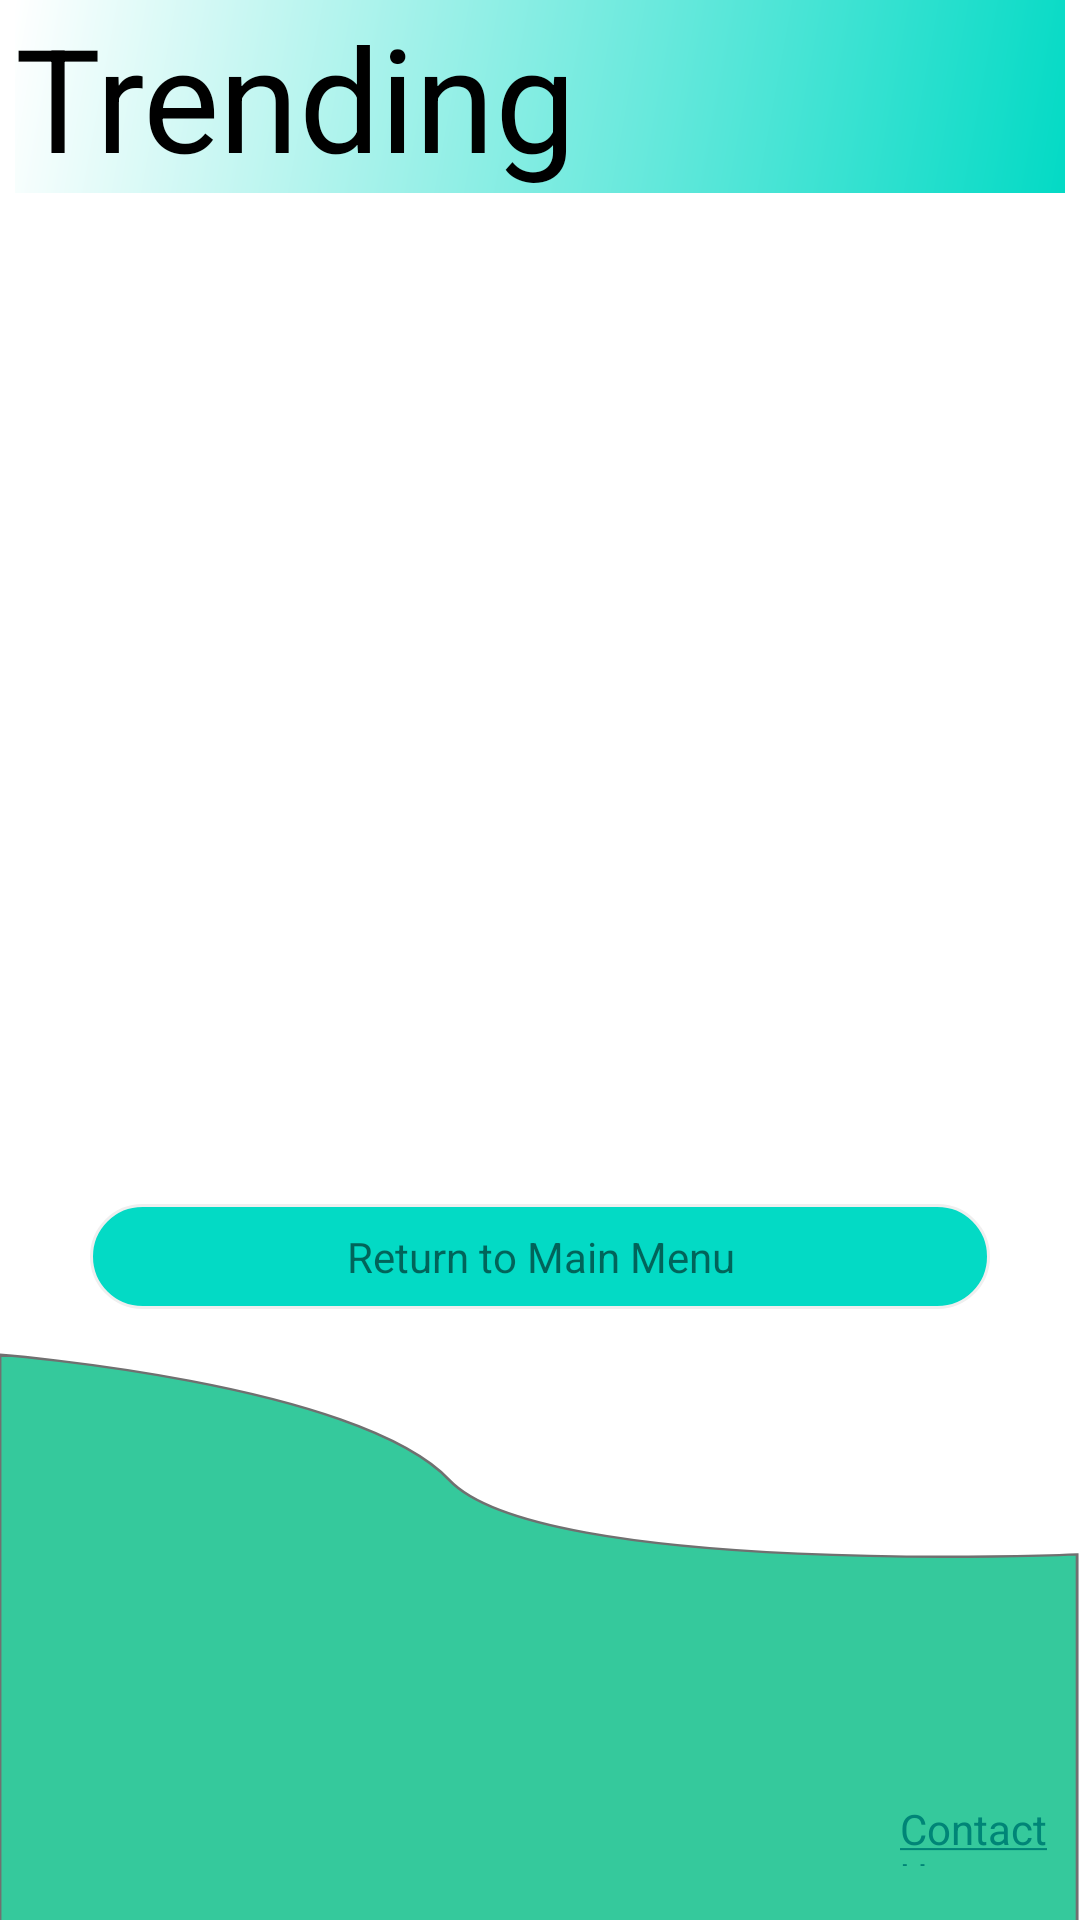

The Android layout XML behind this screen, and the referenced resources:
<!-- AndroidManifest.xml: activity theme Actions -->
<!-- res/layout/activity_trend.xml -->
<?xml version="1.0" encoding="utf-8"?>
<RelativeLayout
    xmlns:android="http://schemas.android.com/apk/res/android"
    xmlns:app="http://schemas.android.com/apk/res-auto"
    xmlns:tools="http://schemas.android.com/tools"
    android:layout_width="match_parent"
    android:layout_height="match_parent"
    android:layout_marginTop="24dp"
    tools:context=".TrendActivity">

    <TextView
        android:id="@+id/trendingTitle"
        android:layout_width="match_parent"
        android:layout_height="wrap_content"
        android:layout_alignParentTop="true"
        android:layout_centerHorizontal="true"
        android:layout_marginStart="10dp"
        android:background="@drawable/gradient"
        android:text="Trending"
        android:textColor="@color/black"
        android:textSize="48sp" />

    <ListView
        android:id="@+id/trendList"
        android:layout_width="187dp"
        android:layout_height="265dp"
        android:layout_below="@id/trendingTitle"
        android:layout_alignParentStart="true"
        android:layout_alignParentEnd="true"
        android:layout_centerHorizontal="true"
        android:layout_gravity="center"
        android:layout_marginStart="100dp"
        android:layout_marginTop="26dp"
        android:layout_marginEnd="100dp"
        android:textAlignment="center" />

    <TextView
        android:id="@+id/returnButton"
        android:layout_width="wrap_content"
        android:layout_height="35dp"
        android:layout_below="@id/trendList"
        android:layout_centerHorizontal="true"
        android:layout_marginTop="46dp"
        android:background="@drawable/pill_big"
        android:gravity="center"
        android:text="Return to Main Menu"
        tools:layout_editor_absoluteX="77dp"
        tools:layout_editor_absoluteY="119dp" />

    <TextView
        android:id="@+id/textView"
        android:layout_width="wrap_content"
        android:layout_height="wrap_content"
        android:layout_marginStart="25dp"
        android:layout_marginTop="600dp"
        android:layout_marginEnd="32dp"
        android:layout_marginBottom="40dp"
        android:text="FooDStadium ©" />

    <TextView
        android:id="@+id/textView2"
        android:layout_width="wrap_content"
        android:layout_height="wrap_content"
        android:layout_marginTop="600dp"
        android:layout_marginStart="300dp"
        android:layout_marginBottom="18dp"
        android:text="@string/contact_us" />

</RelativeLayout>
<!-- resources referenced by this layout -->
<resources>
  <color name="black">#000000</color>
  <!-- drawable gradient (drawable) -->
  <?xml version="1.0" encoding="utf-8"?>
  <shape xmlns:android="http://schemas.android.com/apk/res/android">
      <gradient
          android:type="linear"
          android:angle="315"
          android:startColor="#FFFFFF"
          android:endColor="#03DAC5" />
  </shape>
  <!-- drawable pill_big (drawable) -->
  <?xml version="1.0" encoding="utf-8"?>
  <shape xmlns:android="http://schemas.android.com/apk/res/android"
      android:dither="true"
      android:shape="rectangle">
  
      <corners android:radius="120dp" />
  
      <solid android:color="@color/colorAccent" />
  
      <stroke
          android:width="1dp"
          android:color="#efefef" />
  
      <size
          android:width="300dp"
          android:height="120dp" />
  
  </shape>
  <string name="contact_us"><a href="">Contact Us</a></string>
  <style name="Actions" parent="Theme.AppCompat.Light.NoActionBar">
          <item name="android:windowBackground">@drawable/ic_bg_wave</item>
      </style>
  <color name="colorAccent">#03DAC5</color>
  <!-- drawable ic_bg_wave (drawable) -->
  <vector xmlns:android="http://schemas.android.com/apk/res/android"
      android:width="375dp"
      android:height="812dp"
      android:viewportWidth="375"
      android:viewportHeight="812">
    <group>
      <clip-path
          android:pathData="M0,0h375v812h-375z"/>
      <path
          android:pathData="M0,0h375v812h-375z"
          android:fillColor="#fff"/>
      <path
          android:pathData="M0,572.967s124,11.848 156,52.946 218,31.471 218,31.471L374,812.519L0,814Z"
          android:strokeWidth="1"
          android:fillColor="#35c99c"
          android:strokeColor="#707070"/>
    </group>
  </vector>
</resources>
